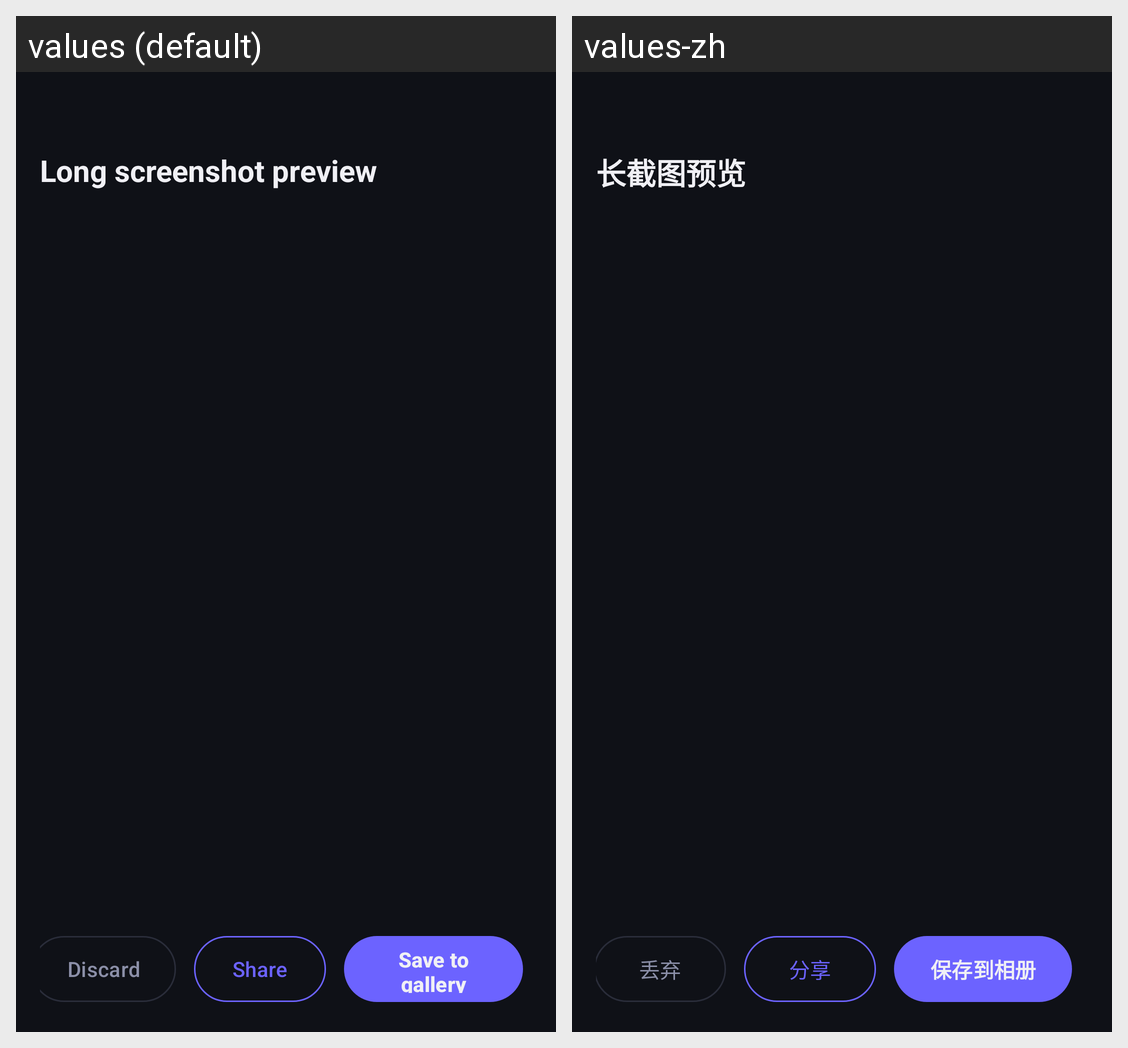

This grid shows one Android layout under two languages. Give, for every string resource on the screen, its name, the default text and each shown locale's text.
Android screen res/layout/activity_result.xml rendered under 2 locales, left to right: values (default), values-zh. Device: Nexus 5 (rendered at 1080×1920; each locale shown at half size, 540×960, under a caption strip naming it); theme Theme.ScrollShot.
Strings drawn on this screen, with the default value and each locale's value (text and hints the layout hard-codes, and strings that could not be matched under every locale, appear in the picture but are not listed):

result_title
  values: Long screenshot preview
  values-zh: 长截图预览

btn_discard
  values: Discard
  values-zh: 丢弃

btn_share
  values: Share
  values-zh: 分享

btn_save_to_album
  values: Save to gallery
  values-zh: 保存到相册
